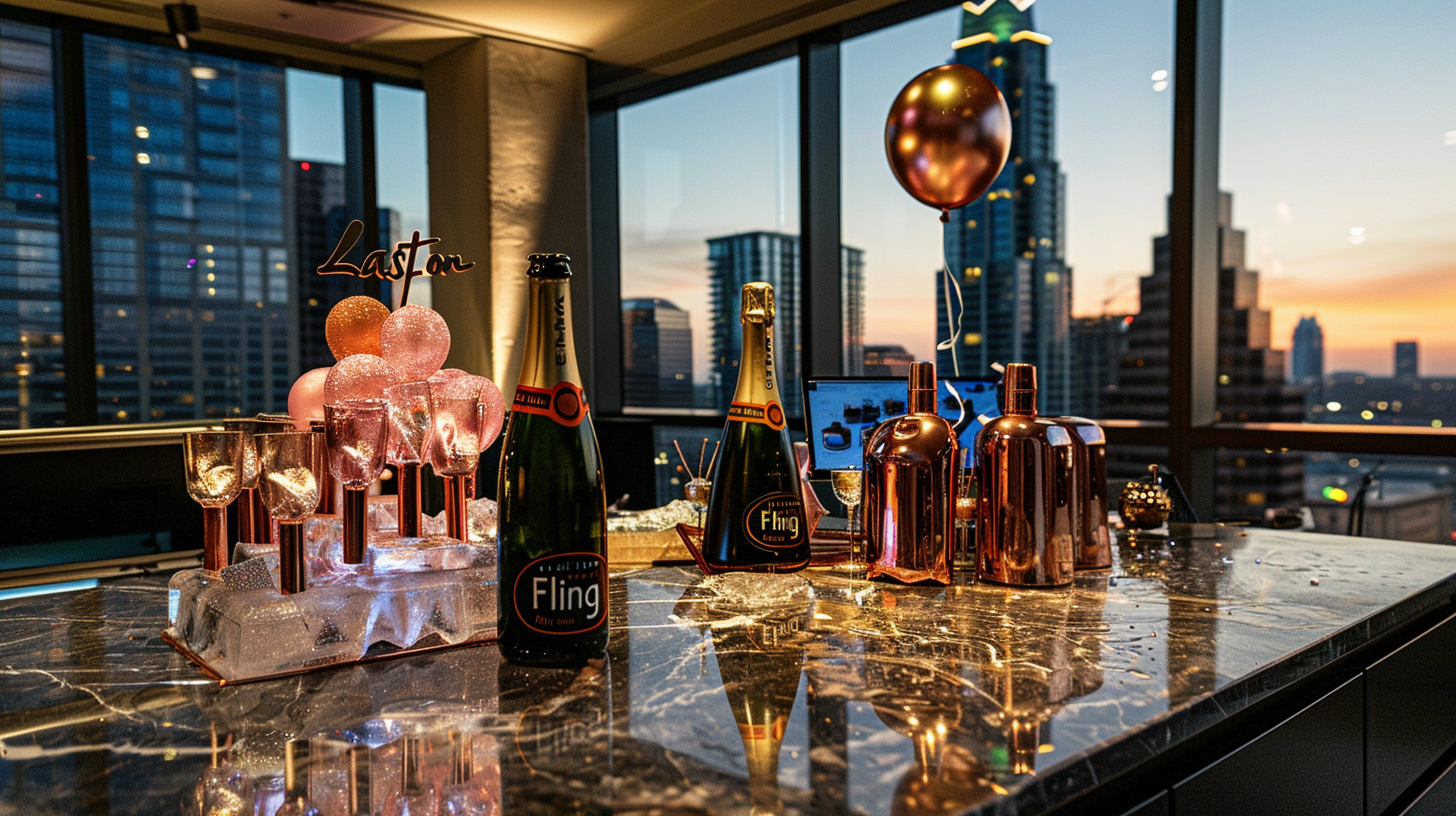
Generation parameters embedded in this image by Midjourney (PNG 'Description' text chunk):
Upscale hotel penthouse suite setup with rose gold and black party decorations, champagne tower on marble kitchen island, premium vodka bottles in geometric ice sculpture, "Last Fling" balloons in metallic finish, Austin downtown skyline through floor-to-ceiling windows at blue hour, luxury alcohol delivery service, Austin Texas, Party On Delivery branding, modern party styling photography, dramatic blue hour lighting with warm interior glow, shallow depth of field on champagne glasses, luxury lifestyle, Instagram-worthy aesthetic, no people visible, high contrast glamour shot, --ar 16:9 --raw --v 6 Job ID: e8a6bcbb-8ee8-4669-8bcd-17ad83846689